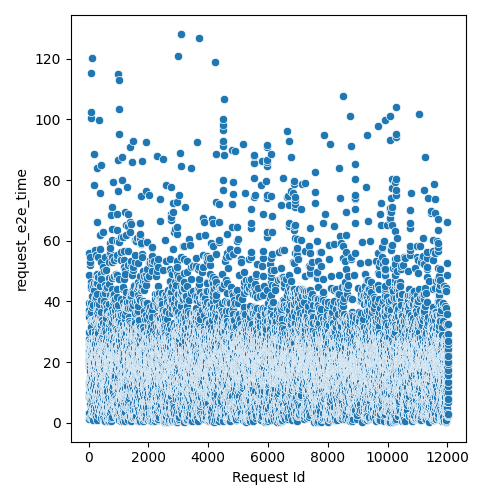

The file beside this chart, header and first rows:
Request Id, request_e2e_time
4, 2.802
5, 8.362
3, 18.29
8, 19.09
0, 21.37
1, 24.08
6, 25.94
7, 27.51
9, 29.63
2, 36
14, 3.223
24, 8.656
10, 9.956
15, 12.44
16, 13.3
19, 19.3
21, 20.04
13, 20.68
12, 22.96
22, 23.55
25, 27.62
20, 36.88
17, 37.03
23, 39.57
11, 48.76
18, 55.86
26, 1.305
28, 3.111
27, 29.94
36, 1.88
37, 9.225
33, 15.08
34, 18.91
35, 23.03
32, 25.98
31, 27.03
29, 34.76
30, 36.02
44, 11.08
45, 11.57
43, 12.53
42, 13.41
41, 14.4
39, 20.01
38, 22.05
40, 26.74
57, 6.157
56, 7.746
47, 12.15
52, 13.07
58, 13.94
51, 18.2
59, 20.96
49, 22.55
48, 22.67
60, 24.77
54, 25.88
46, 26.74
55, 51.9
50, 52.95
... 11,971 more rows
